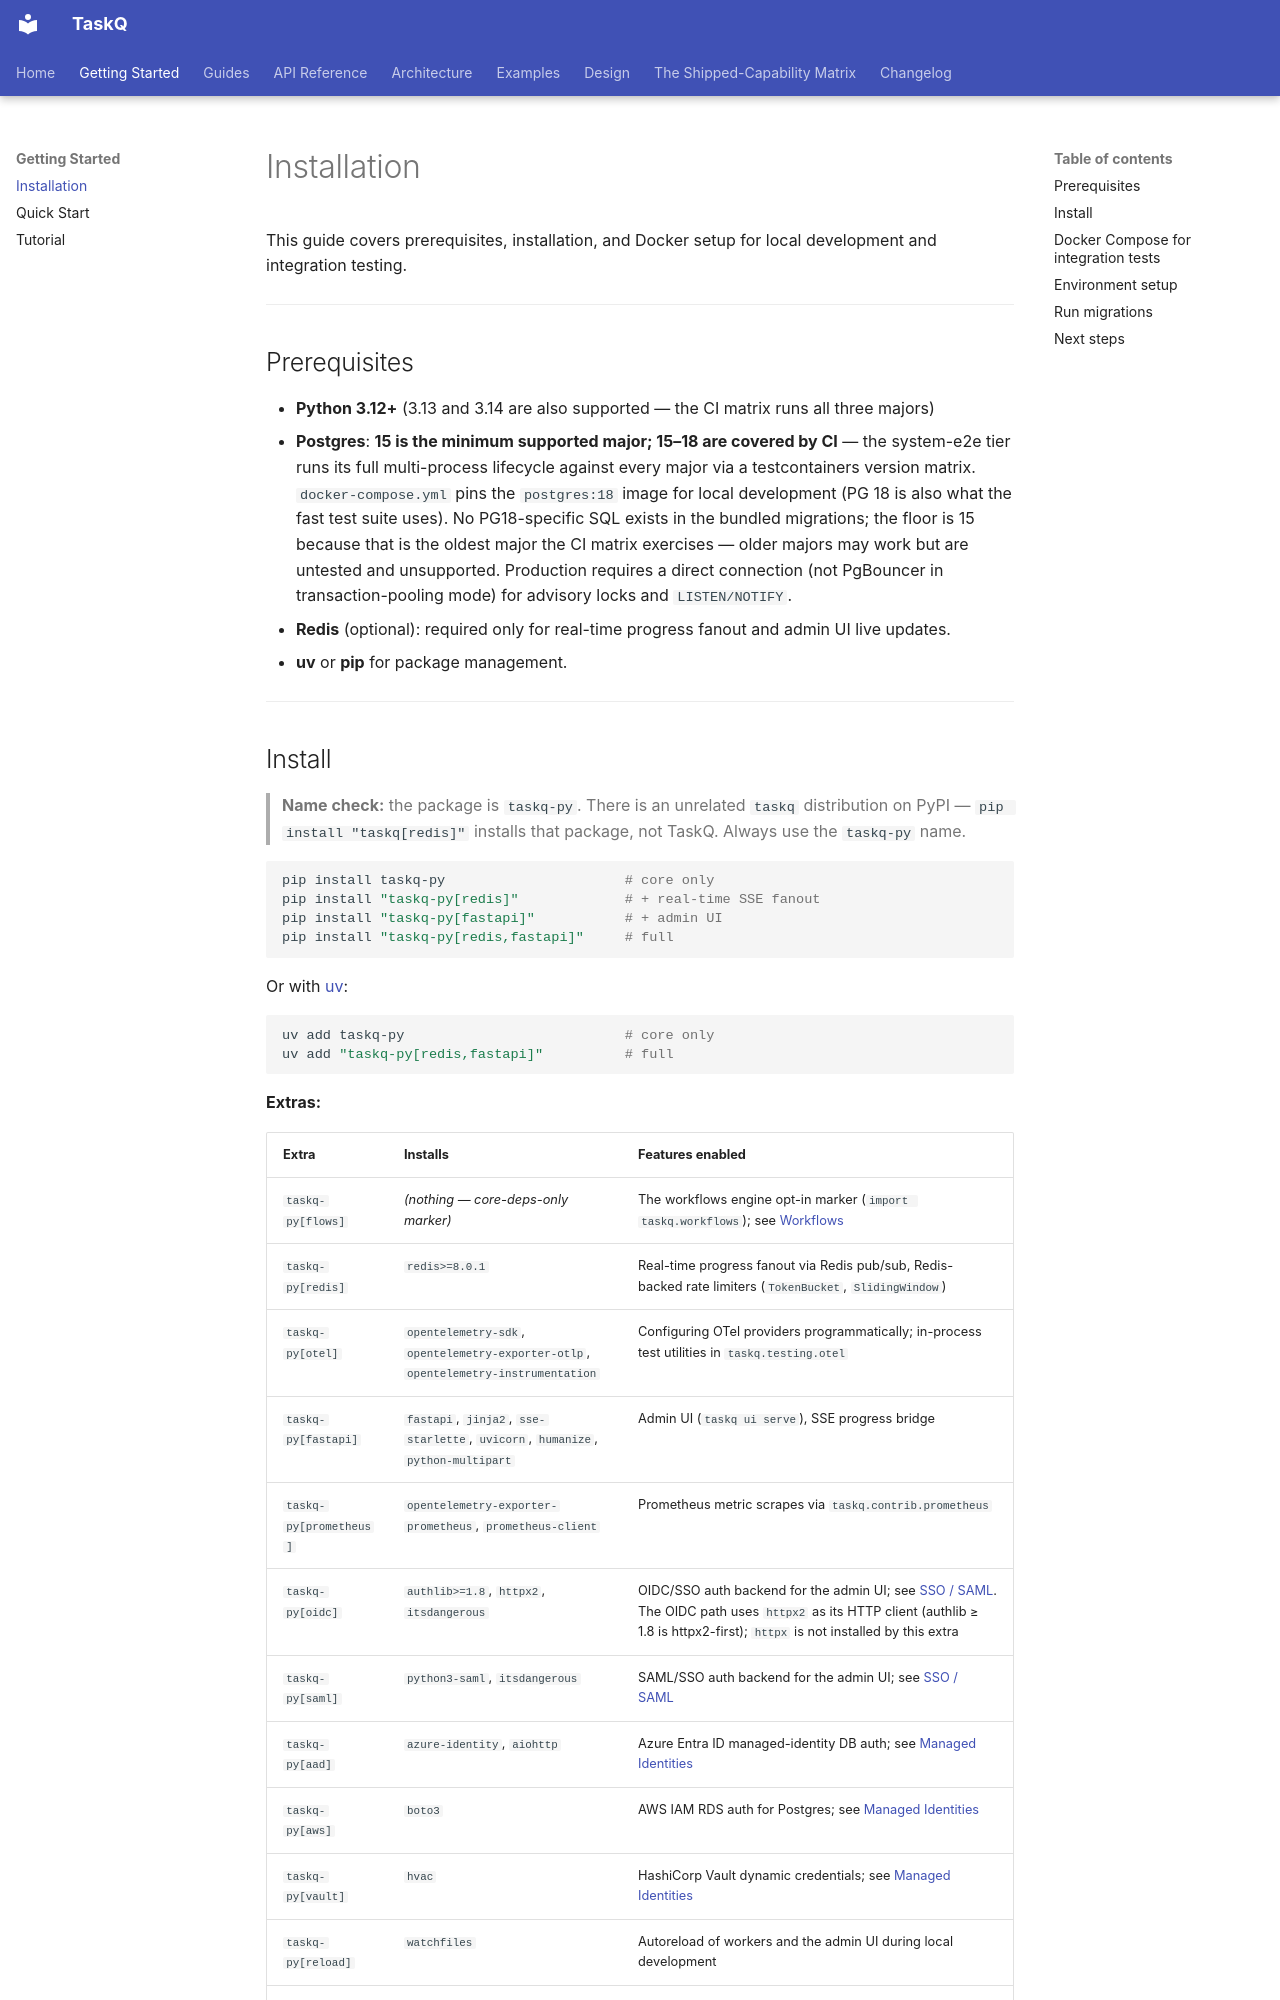

repository: AZX-PBC-OSS/TaskQ · page: getting-started/installation/index.html · generator: mkdocs

# Installation

This guide covers prerequisites, installation, and Docker setup for local development
and integration testing.

---

## Prerequisites

- **Python 3.12+** (3.13 and 3.14 are also supported — the CI matrix runs
  all three majors)
- **Postgres**: **15 is the minimum supported major; 15–18 are covered by CI** —
  the system-e2e tier runs its full multi-process lifecycle against every major
  via a testcontainers version matrix. `docker-compose.yml` pins the
  `postgres:18` image for local development (PG 18 is also what the fast test
  suite uses). No PG18-specific SQL exists in the bundled migrations; the floor
  is 15 because that is the oldest major the CI matrix exercises — older majors
  may work but are untested and unsupported. Production requires
  a direct connection (not PgBouncer in transaction-pooling mode) for advisory locks and
  `LISTEN/NOTIFY`.
- **Redis** (optional): required only for real-time progress fanout and admin UI live
  updates.
- **uv** or **pip** for package management.

---
